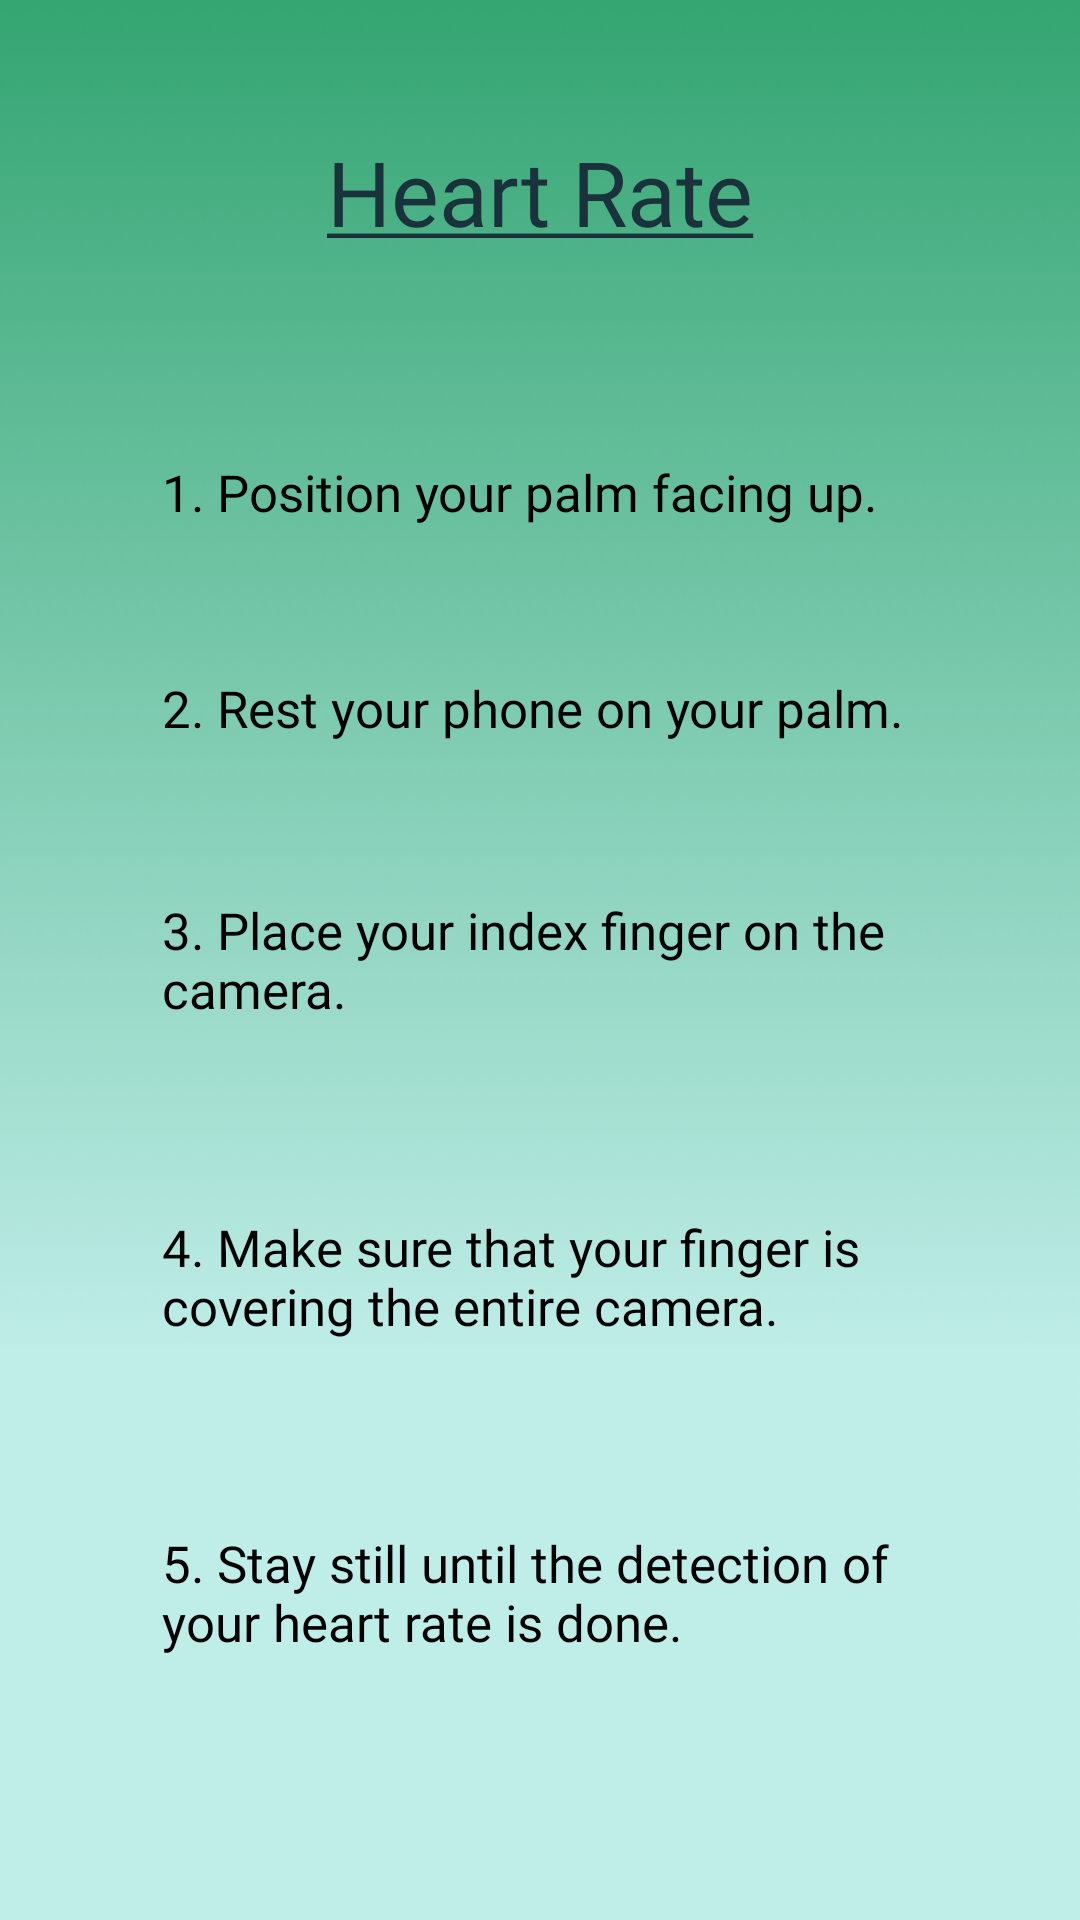

Android layout source for this screen:
<!-- AndroidManifest.xml: application theme Theme.CardioGo -->
<!-- res/layout/activity_heart_rate_info.xml -->
<?xml version="1.0" encoding="utf-8"?>
<LinearLayout xmlns:android="http://schemas.android.com/apk/res/android"
    xmlns:app="http://schemas.android.com/apk/res-auto"
    xmlns:tools="http://schemas.android.com/tools"
    android:layout_width="match_parent"
    android:layout_height="match_parent"
    android:background="@drawable/gradient5"
    android:orientation="vertical"
    android:weightSum="100">

    <TextView
        android:gravity="center"
        android:layout_width="match_parent"
        android:layout_height="0dp"
        android:layout_weight="20"
        android:text="@string/heartRate"
        android:textSize="30dp"
        android:fontFamily="@font/poppins_bold"
        android:textColor="@color/secondarytest2"/>


    <LinearLayout
        android:layout_width="match_parent"
        android:layout_height="0dp"
        android:layout_weight="75"
        android:orientation="horizontal"
        android:weightSum="100">

        <LinearLayout
            android:layout_width="0dp"
            android:layout_weight="15"
            android:layout_height="match_parent"/>


        <LinearLayout
            android:layout_width="0dp"
            android:layout_weight="70"
            android:layout_height="match_parent"
            android:orientation="vertical"
            android:weightSum="100">

            <TextView
                android:layout_width="match_parent"
                android:layout_height="0dp"
                android:layout_weight="15"
                android:textColor="@color/black"
                android:fontFamily="@font/poppins_light"
                android:gravity="fill_vertical"
                android:textSize="17sp"
                android:text="1. Position your palm facing up."
                />
            <TextView
                android:layout_width="match_parent"
                android:layout_height="0dp"
                android:layout_weight="15"
                android:textColor="@color/black"
                android:fontFamily="@font/poppins_light"
                android:gravity="fill_vertical"
                android:textSize="17sp"
                android:text="2. Rest your phone on your palm."
                />
            <TextView
                android:layout_width="match_parent"
                android:layout_height="0dp"
                android:layout_weight="20"
                android:textColor="@color/black"
                android:fontFamily="@font/poppins_light"
                android:gravity="fill_vertical"
                android:textSize="17sp"
                android:text="3. Place your index finger on the camera."
                />

            <TextView
                android:layout_width="match_parent"
                android:layout_height="0dp"
                android:layout_weight="24"
                android:textColor="@color/black"
                android:fontFamily="@font/poppins_light"
                android:gravity="fill_vertical"
                android:textSize="17sp"
                android:text="4. Make sure that your finger is covering the entire camera."
                />

            <TextView
                android:layout_width="match_parent"
                android:layout_height="0dp"
                android:layout_weight="20"
                android:textColor="@color/black"
                android:fontFamily="@font/poppins_light"
                android:gravity="fill_vertical"
                android:textSize="17sp"
                android:text="5. Stay still until the detection of your heart rate is done."
                />



            <LinearLayout
                android:layout_width="match_parent"
                android:layout_height="0dp"
                android:layout_weight="10"/>

        </LinearLayout>




    </LinearLayout>








</LinearLayout>
<!-- resources referenced by this layout -->
<resources>
  <color name="black">#FF000000</color>
  <color name="secondarytest2">#19323c</color>
  <!-- drawable gradient5: png bitmap (drawable, 6490 bytes) -->
  <string name="heartRate">
          <u>Heart Rate</u>
  </string>
  
      //FOR GRAPH
  <style name="Theme.CardioGo" parent="Theme.AppCompat.NoActionBar">
          
          <item name="colorPrimary">@color/gStart</item>
          <item name="colorPrimaryVariant">@color/gStop</item>
          <item name="colorOnPrimary">@color/white</item>
          
          <item name="colorSecondary">@color/teal_200</item>
          <item name="colorSecondaryVariant">@color/teal_700</item>
          <item name="colorOnSecondary">@color/black</item>
          
          <item name="android:statusBarColor" tools:targetApi="l">?attr/colorPrimaryVariant</item>
          
      </style>
  <color name="gStart">#109253</color>
  <color name="gStop">#d1e3d0</color>
  <color name="white">#FFFFFFFF</color>
  <color name="teal_200">#FF03DAC5</color>
  <color name="teal_700">#FF018786</color>
</resources>
